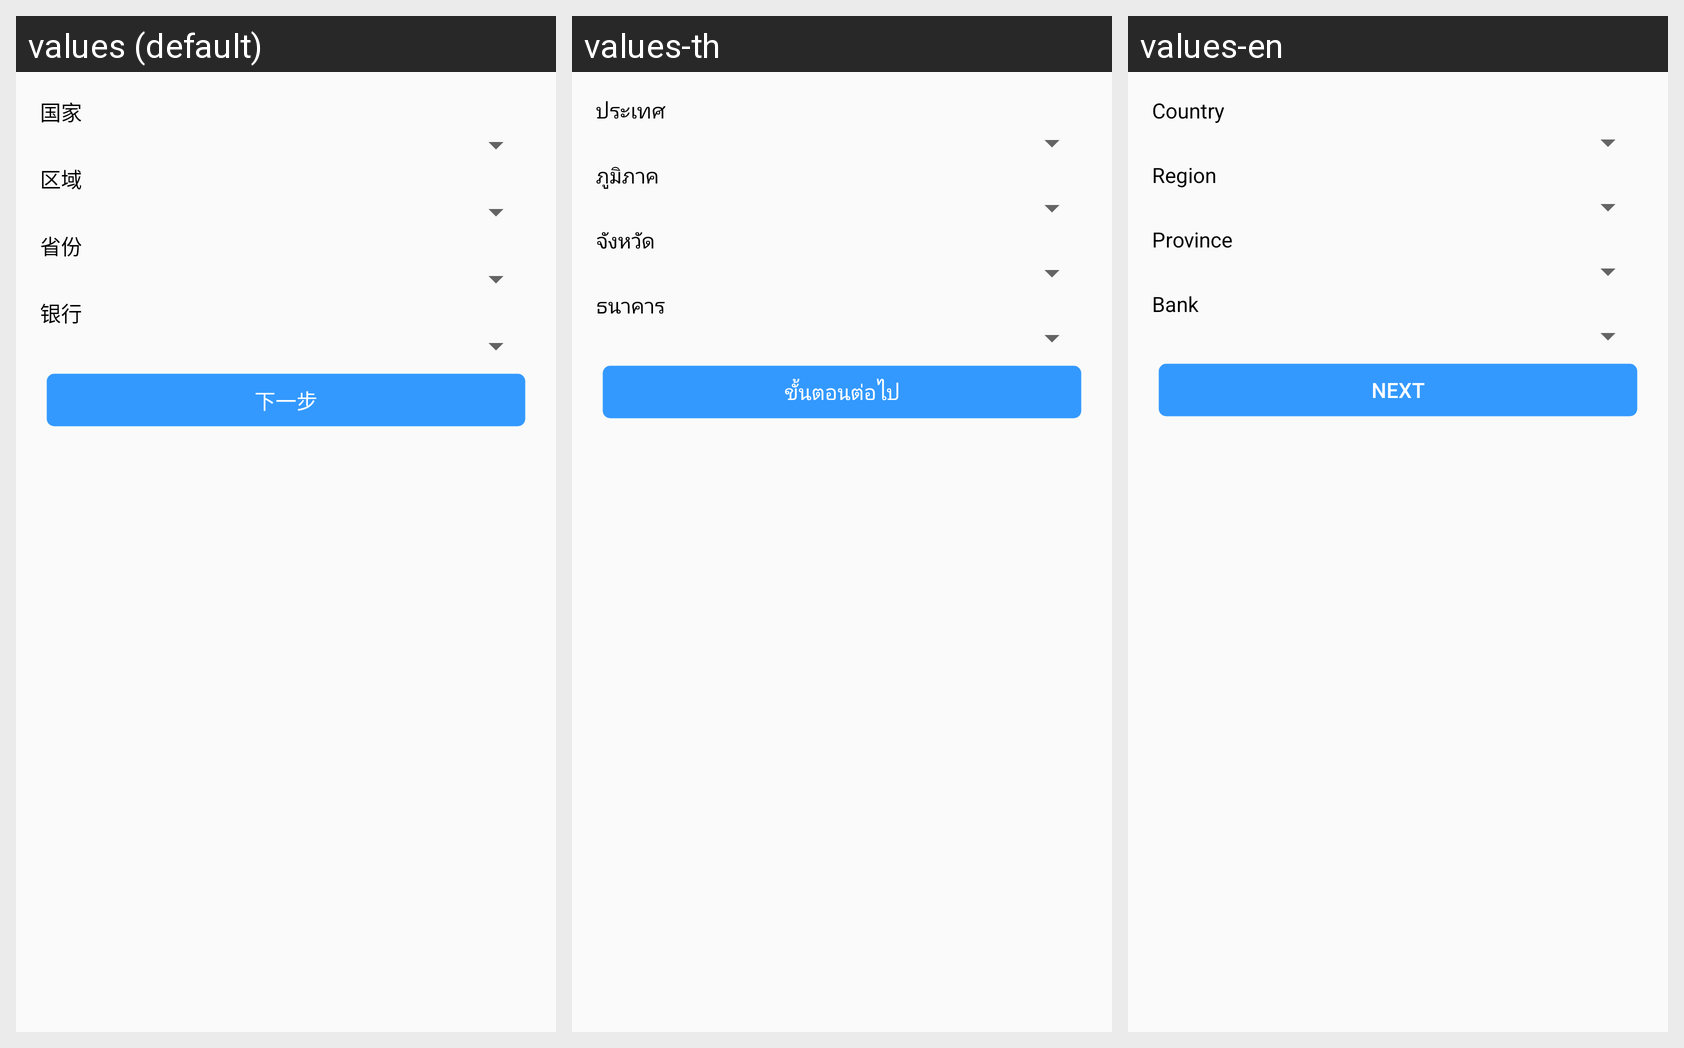

Locale-by-locale string values for the Android screen shown in this grid:
Android screen res/layout/activity_choose_region.xml rendered under 3 locales, left to right: values (default), values-th, values-en. Device: Nexus 5 (rendered at 1080×1920; each locale shown at half size, 540×960, under a caption strip naming it); theme AppTheme.
Strings drawn on this screen, with the default value and each locale's value (text and hints the layout hard-codes, and strings that could not be matched under every locale, appear in the picture but are not listed):

country
  values: 国家
  values-th: ประเทศ
  values-en: Country

region
  values: 区域
  values-th: ภูมิภาค
  values-en: Region

province
  values: 省份
  values-th: จังหวัด
  values-en: Province

bank
  values: 银行
  values-th: ธนาคาร
  values-en: Bank

next_step
  values: 下一步
  values-th: ขั้นตอนต่อไป
  values-en: Next
